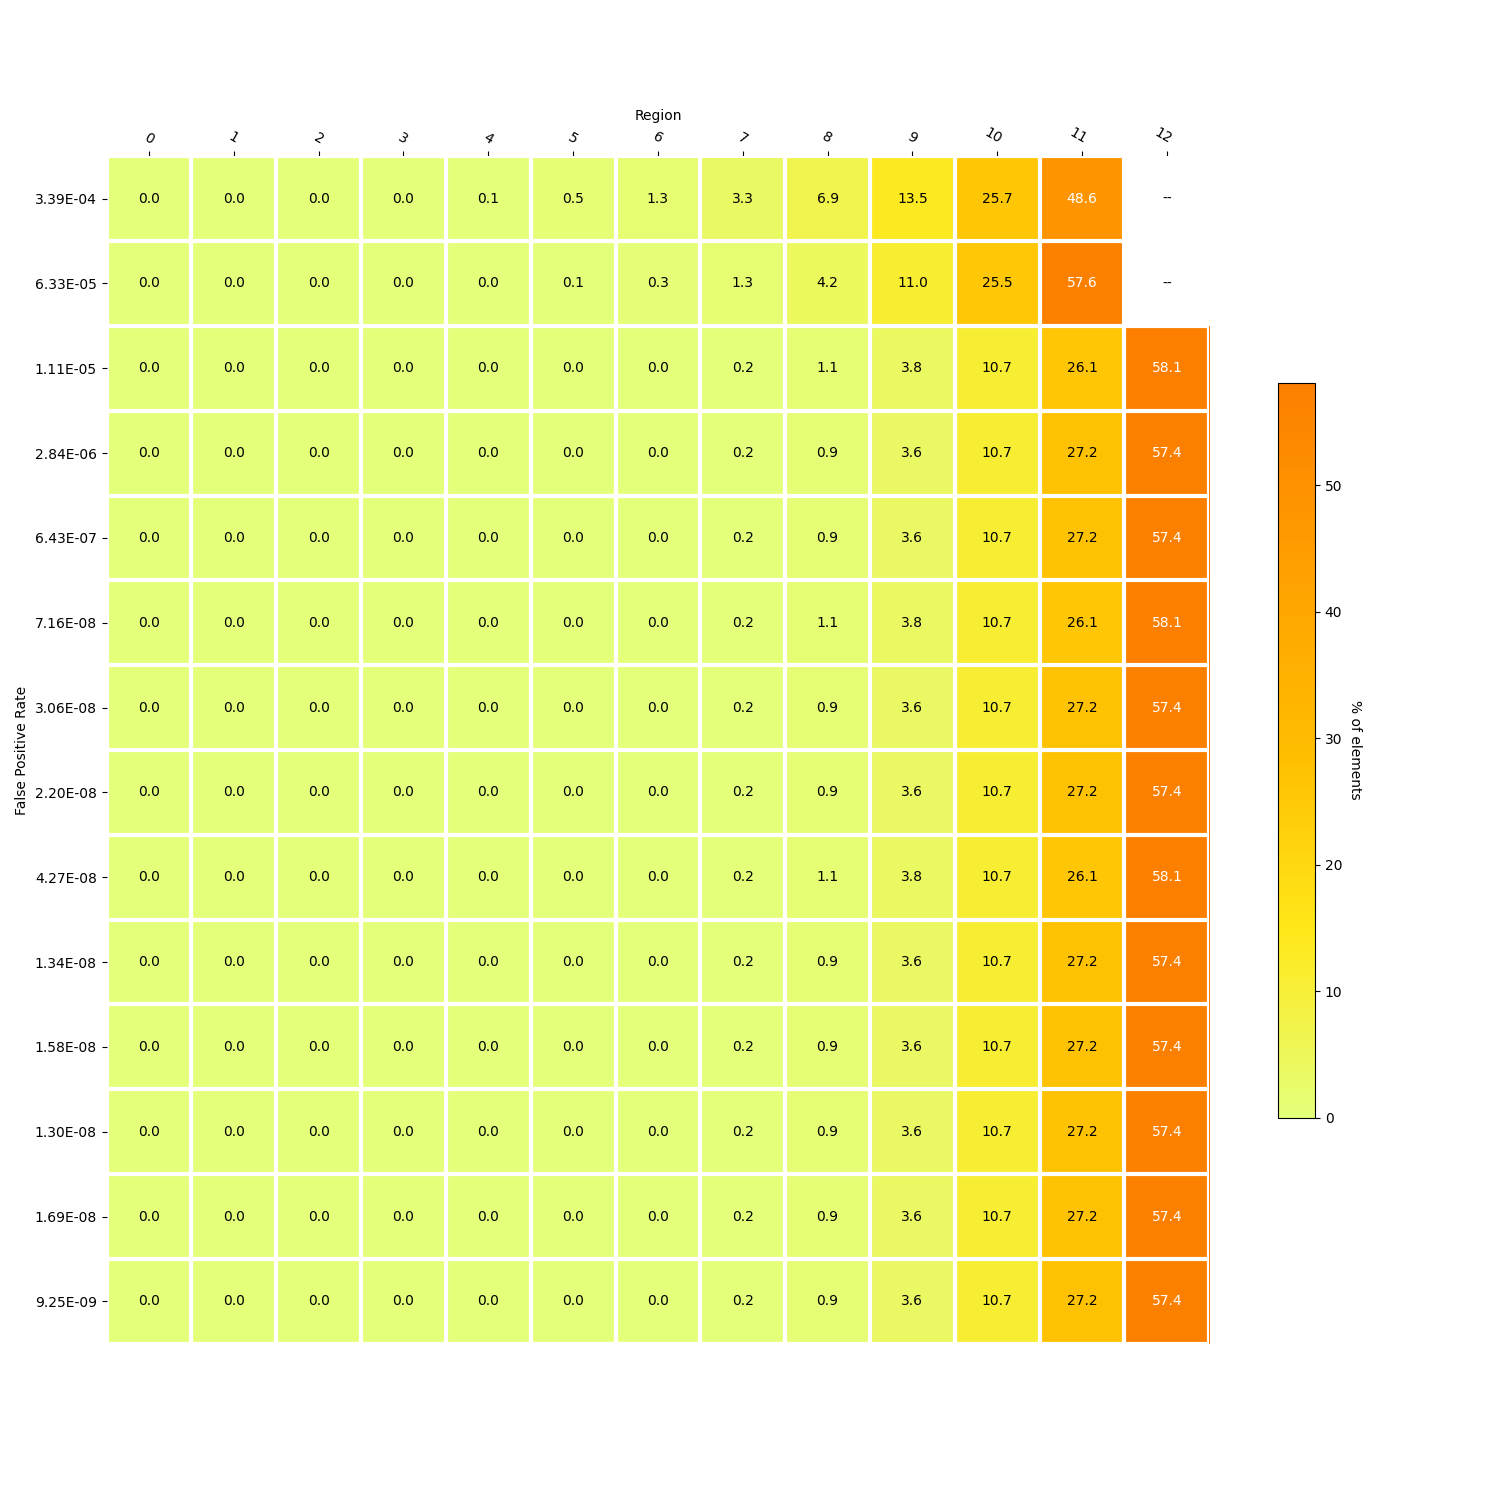

Data behind this chart, as committed beside it:
, 11, 7, 10, 9, 5, 6, 4, 8, 3, 1, 2, 0, FPR_actual, size, 12
0, 141805900000, 9544394654, 74980580101, 39453674822, 1357363518, 3825196800, 409000326, 20196568376, 111914805, 6355558, 29371677, 1005464, 0.0003393, 2200, 
1, 168105900000, 3725004082, 74483566586, 31995672252, 185930044, 897770042, 35858689, 12283469963, 6576535, 227121, 1329262, 21525, 6.330839643968671e-05, 4200, 
2, 76016731725, 652389749, 31099710405, 11121539275, 21622777, 121980459, 3806886, 3069844903, 748625, 18418, 130694, 2185, 1.1117092698145836e-05, 6200, 169612800000
3, 79409690439, 506364119, 31104927698, 10394127422, 14146172, 86187246, 2360707, 2632516723, 420287, 9968, 74359, 961, 2.8412046997326346e-06, 8200, 167570500000
4, 79409690439, 506364119, 31104927698, 10394127422, 14146172, 86187246, 2360707, 2632516723, 420287, 9968, 74359, 961, 6.430212118019724e-07, 10200, 167570500000
5, 76016731725, 652389749, 31099710405, 11121539275, 21622777, 121980459, 3806886, 3069844903, 748625, 18418, 130694, 2185, 7.157173058083346e-08, 12200, 169612800000
6, 79409690439, 506364119, 31104927698, 10394127422, 14146172, 86187246, 2360707, 2632516723, 420287, 9968, 74359, 961, 3.057712697458508e-08, 14200, 167570500000
7, 79409690439, 506364119, 31104927698, 10394127422, 14146172, 86187246, 2360707, 2632516723, 420287, 9968, 74359, 961, 2.2003876462988976e-08, 16200, 167570500000
8, 76016731725, 652389749, 31099710405, 11121539275, 21622777, 121980459, 3806886, 3069844903, 748625, 18418, 130694, 2185, 4.265029320785142e-08, 18200, 169612800000
9, 79409690439, 506364119, 31104927698, 10394127422, 14146172, 86187246, 2360707, 2632516723, 420287, 9968, 74359, 961, 1.3389490802996564e-08, 20200, 167570500000
10, 79409690439, 506364119, 31104927698, 10394127422, 14146172, 86187246, 2360707, 2632516723, 420287, 9968, 74359, 961, 1.581646455837843e-08, 22200, 167570500000
11, 79409690439, 506364119, 31104927698, 10394127422, 14146172, 86187246, 2360707, 2632516723, 420287, 9968, 74359, 961, 1.296099967386841e-08, 24200, 167570500000
12, 79409690439, 506364119, 31104927698, 10394127422, 14146172, 86187246, 2360707, 2632516723, 420287, 9968, 74359, 961, 1.6892834274748353e-08, 26200, 167570500000
13, 79409690439, 506364119, 31104927698, 10394127422, 14146172, 86187246, 2360707, 2632516723, 420287, 9968, 74359, 961, 9.251980460135105e-09, 28200, 167570500000
